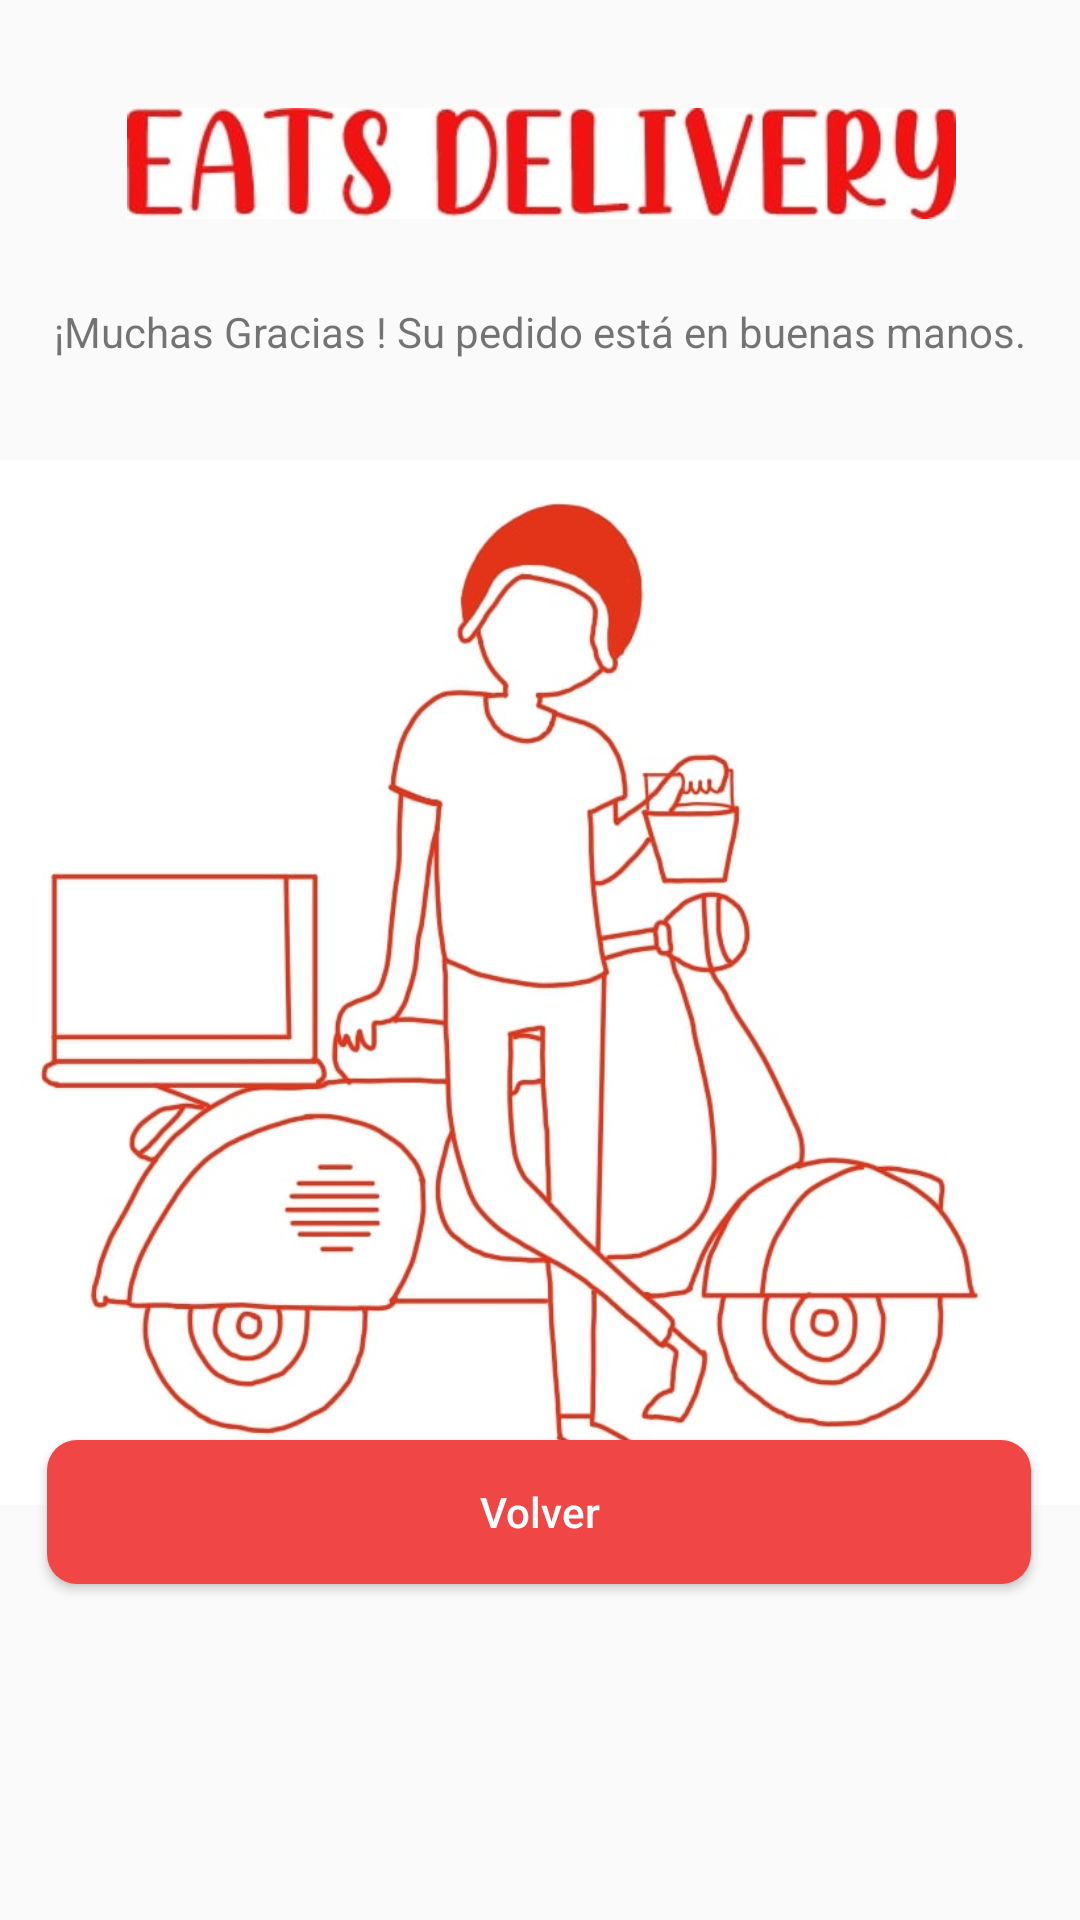

This screen was rendered from an Android layout file. Write that file and the resources it references.
<!-- AndroidManifest.xml: application theme Theme.EATSDelivery -->
<!-- res/layout/activity_order_wait_screen.xml -->
<?xml version="1.0" encoding="utf-8"?>
<androidx.constraintlayout.widget.ConstraintLayout xmlns:android="http://schemas.android.com/apk/res/android"
    xmlns:app="http://schemas.android.com/apk/res-auto"
    xmlns:tools="http://schemas.android.com/tools"
    android:layout_width="match_parent"
    android:layout_height="match_parent"
    tools:context=".OrderWaitScreen">

    <Button
        android:id="@+id/button47"
        android:layout_width="328dp"
        android:layout_height="48dp"
        android:layout_marginBottom="112dp"
        android:background="@drawable/custom_button"
        android:onClick="toMenu"
        android:text="@string/back"
        android:textAllCaps="false"
        android:textColor="#FFFF"
        app:layout_constraintBottom_toBottomOf="parent"
        app:layout_constraintEnd_toEndOf="parent"
        app:layout_constraintHorizontal_bias="0.493"
        app:layout_constraintStart_toStartOf="parent"
        app:layout_constraintTop_toBottomOf="@+id/imageView7"
        app:layout_constraintVertical_bias="1.0" />

    <TextView
        android:id="@+id/textView8"
        android:layout_width="wrap_content"
        android:layout_height="wrap_content"
        android:layout_marginTop="28dp"
        android:text="¡Muchas Gracias ! Su pedido está en buenas manos."
        app:layout_constraintEnd_toEndOf="parent"
        app:layout_constraintStart_toStartOf="parent"
        app:layout_constraintTop_toBottomOf="@+id/imageView9" />

    <ImageView
        android:id="@+id/imageView9"
        android:layout_width="373dp"
        android:layout_height="37dp"
        android:layout_marginTop="36dp"
        app:layout_constraintEnd_toEndOf="parent"
        app:layout_constraintStart_toStartOf="parent"
        app:layout_constraintTop_toTopOf="parent"
        app:srcCompat="@drawable/t1" />

    <ImageView
        android:id="@+id/imageView7"
        android:layout_width="360dp"
        android:layout_height="399dp"
        android:layout_marginTop="8dp"
        app:layout_constraintEnd_toEndOf="parent"
        app:layout_constraintStart_toStartOf="parent"
        app:layout_constraintTop_toBottomOf="@+id/textView8"
        app:srcCompat="@drawable/repartidor" />
</androidx.constraintlayout.widget.ConstraintLayout>
<!-- resources referenced by this layout -->
<resources>
  <!-- drawable custom_button (drawable) -->
  <?xml version="1.0" encoding="utf-8"?>
  <shape xmlns:android="http://schemas.android.com/apk/res/android" android:shape="rectangle">
      <solid android:color="#F04646"/>
      <corners
          android:radius="10dp"/>
  </shape>
  <!-- drawable repartidor: jpg bitmap (drawable, 57801 bytes) -->
  <!-- drawable t1: jpg bitmap (drawable, 10894 bytes) -->
  <string name="back">Volver</string>
  <style name="Theme.EATSDelivery" parent="Theme.AppCompat.DayNight.NoActionBar">
          
          <item name="colorPrimary">@color/purple_500</item>
          <item name="colorPrimaryVariant">@color/purple_700</item>
          <item name="colorOnPrimary">@color/white</item>
          
          <item name="colorSecondary">@color/teal_200</item>
          <item name="colorSecondaryVariant">@color/teal_700</item>
          <item name="colorOnSecondary">@color/black</item>
          
          <item name="android:statusBarColor" tools:targetApi="l">?attr/colorPrimaryVariant</item>
          
      </style>
  <color name="purple_500">#FF6200EE</color>
  <color name="purple_700">#FF3700B3</color>
  <color name="white">#FFFFFFFF</color>
  <color name="teal_200">#FF03DAC5</color>
  <color name="teal_700">#FF018786</color>
  <color name="black">#FF000000</color>
</resources>
